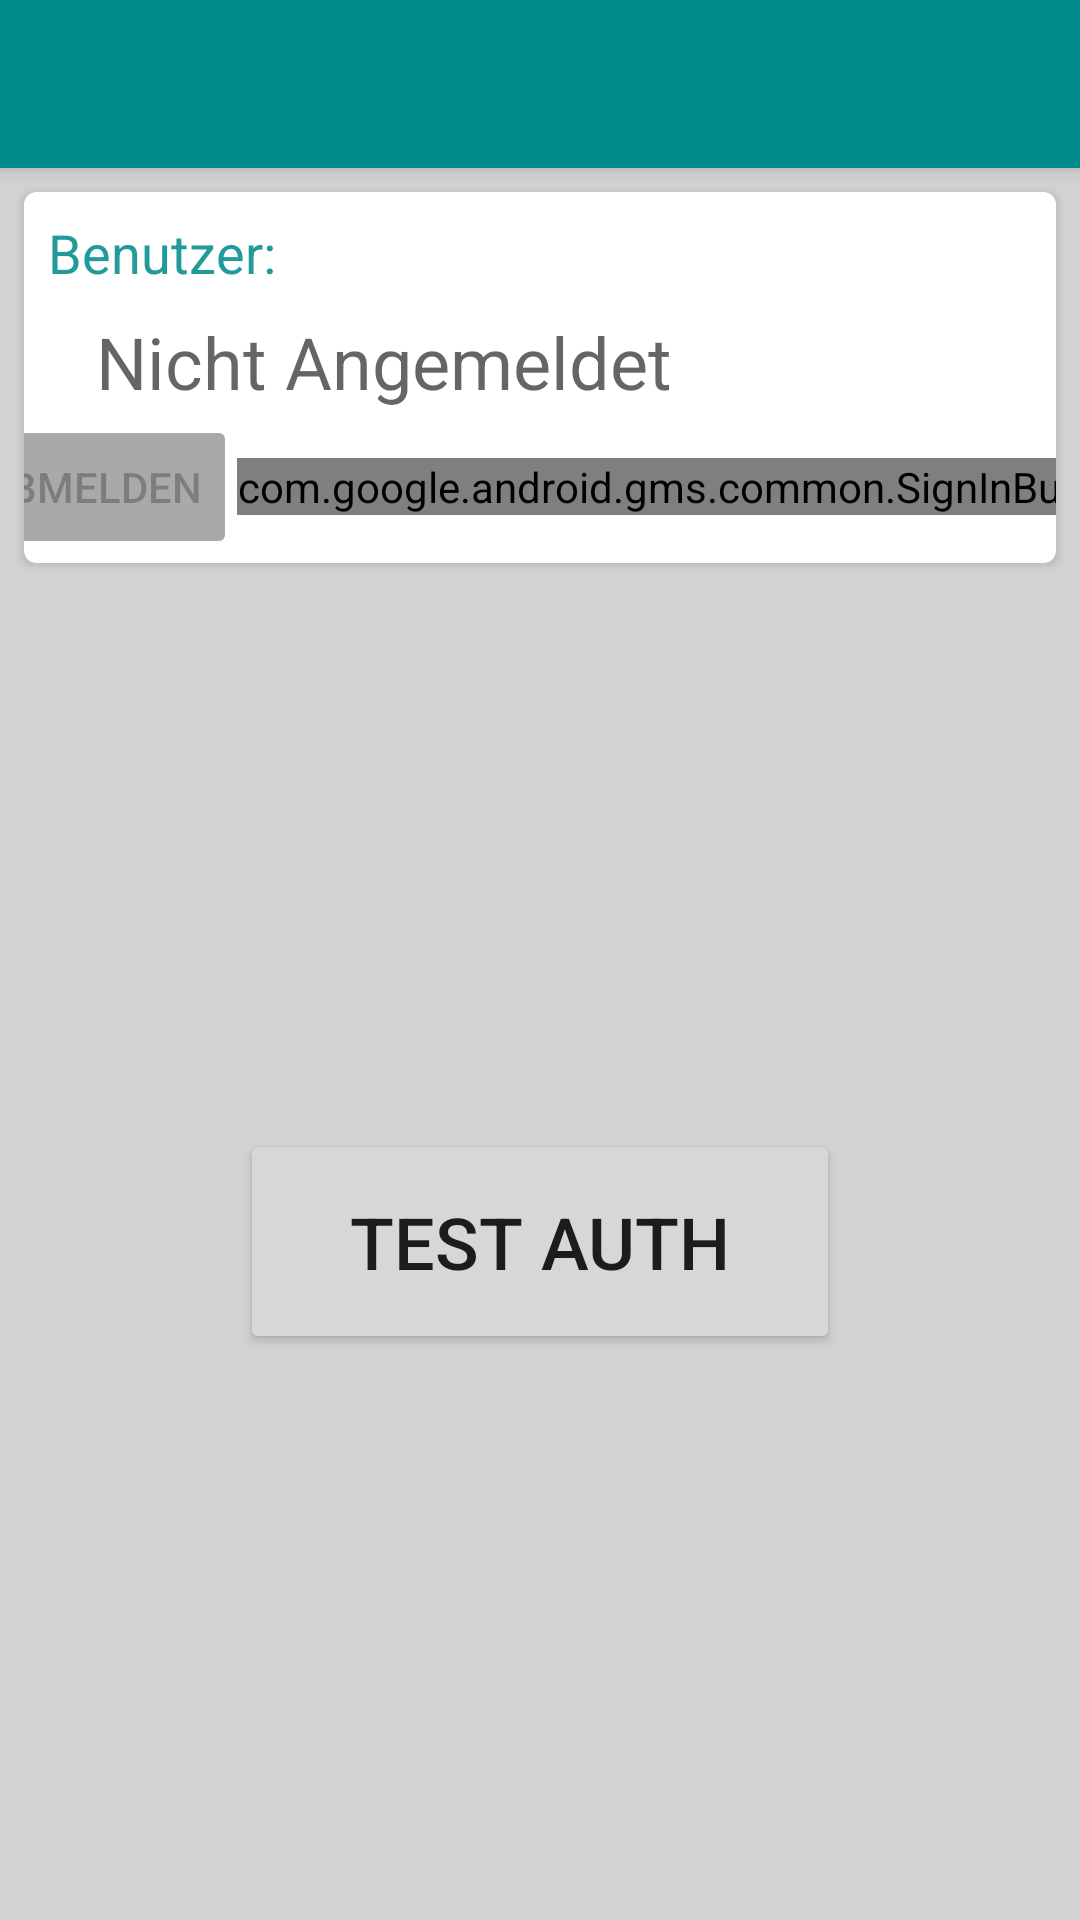

Here is an Android app screen rendered from its layout file. Give the layout XML and the strings, colors and styles it references.
<!-- AndroidManifest.xml: application theme AppTheme -->
<!-- res/layout/activity_settings.xml -->
<?xml version="1.0" encoding="utf-8"?>
<androidx.constraintlayout.widget.ConstraintLayout xmlns:android="http://schemas.android.com/apk/res/android"
    xmlns:app="http://schemas.android.com/apk/res-auto"
    xmlns:tools="http://schemas.android.com/tools"
    android:layout_width="match_parent"
    android:layout_height="match_parent"
    android:background="@color/backgroundMidDark"
    tools:context=".activities.SettingsActivity">

    <include
        android:id="@+id/toolbar"
        layout="@layout/toolbar" />

    <androidx.cardview.widget.CardView
        android:id="@+id/cardView3"
        android:layout_width="match_parent"
        android:layout_height="wrap_content"
        android:layout_marginStart="8dp"
        android:layout_marginTop="8dp"
        android:layout_marginEnd="8dp"
        android:background="@color/background"
        app:cardCornerRadius="4dp"
        app:layout_constraintEnd_toEndOf="parent"
        app:layout_constraintStart_toStartOf="parent"
        app:layout_constraintTop_toBottomOf="@+id/toolbar">

        <androidx.constraintlayout.widget.ConstraintLayout
            android:layout_width="match_parent"
            android:layout_height="match_parent">

            <TextView
                android:id="@+id/tv_settings_header_user"
                android:layout_width="0dp"
                android:layout_height="wrap_content"
                android:layout_marginStart="8dp"
                android:layout_marginTop="8dp"
                android:text="Benutzer:"
                android:textColor="@color/text_secondary_dark"
                android:textSize="18sp"
                app:layout_constraintEnd_toEndOf="parent"
                app:layout_constraintStart_toStartOf="parent"
                app:layout_constraintTop_toTopOf="parent" />

            <TextView
                android:id="@+id/tv_settings_user"
                android:layout_width="0dp"
                android:layout_height="wrap_content"
                android:layout_marginStart="24dp"
                android:layout_marginTop="8dp"
                android:text="Nicht Angemeldet"
                android:textColor="@color/text_mid"
                android:textSize="24sp"
                app:layout_constraintEnd_toEndOf="parent"
                app:layout_constraintStart_toStartOf="parent"
                app:layout_constraintTop_toBottomOf="@+id/tv_settings_header_user" />

            <Button
                android:id="@+id/btn_settings_logout"
                android:layout_width="wrap_content"
                android:layout_height="wrap_content"
                android:backgroundTint="@color/backgroundDark"
                android:enabled="false"
                android:text="Abmelden"
                app:layout_constraintBottom_toBottomOf="@+id/btn_settings_google_login"
                app:layout_constraintEnd_toStartOf="@id/btn_settings_google_login"
                app:layout_constraintStart_toStartOf="parent"
                app:layout_constraintTop_toTopOf="@+id/btn_settings_google_login" />

            <com.google.android.gms.common.SignInButton
                android:id="@+id/btn_settings_google_login"
                android:layout_width="wrap_content"
                android:layout_height="wrap_content"
                android:layout_marginTop="16dp"
                android:layout_marginBottom="16dp"
                app:layout_constraintBottom_toBottomOf="parent"
                app:layout_constraintEnd_toEndOf="parent"
                app:layout_constraintStart_toEndOf="@+id/btn_settings_logout"
                app:layout_constraintTop_toBottomOf="@+id/tv_settings_user">

            </com.google.android.gms.common.SignInButton>
        </androidx.constraintlayout.widget.ConstraintLayout>
    </androidx.cardview.widget.CardView>

    <Button
        android:id="@+id/btn_settings_test"
        style="@style/FirebaseUI.Button.AccountChooser"
        android:layout_width="200dp"
        android:layout_height="75dp"
        android:text="Test Auth"
        android:textAlignment="center"
        android:textSize="24sp"
        app:layout_constraintBottom_toBottomOf="parent"
        app:layout_constraintEnd_toEndOf="parent"
        app:layout_constraintStart_toStartOf="parent"
        app:layout_constraintTop_toBottomOf="@+id/cardView3" />
</androidx.constraintlayout.widget.ConstraintLayout>
<!-- res/layout/toolbar.xml (included above) -->
<?xml version="1.0" encoding="utf-8"?>
<androidx.appcompat.widget.Toolbar
    xmlns:android="http://schemas.android.com/apk/res/android"
    android:layout_width="match_parent"
    android:layout_height="wrap_content"
    android:background="@color/colorPrimary"
    android:elevation="4dp"
    android:id = "@+id/toolbar"
    android:theme="@style/ThemeOverlay.AppCompat.Dark">

</androidx.appcompat.widget.Toolbar>
<!-- resources referenced by this layout -->
<resources>
  <color name="background">#FFF5F5F5</color>
  <color name="backgroundDark">#FFA9A9A9</color>
  <color name="backgroundMidDark">#FFD3D3D3</color>
  <color name="colorPrimary">#FF008B8B</color>
  <color name="text_mid">#9A000000</color>
  <color name="text_secondary_dark">#DE008B8B</color>
  <style name="AppTheme" parent="Theme.AppCompat.Light.NoActionBar">
          
          <item name="colorPrimary">@color/colorPrimary</item>
          <item name="colorPrimaryDark">@color/colorPrimaryDark</item>
          <item name="colorAccent">@color/colorAccent</item>
      </style>
  <color name="colorPrimaryDark">#FF006161</color>
  <color name="colorAccent">#A9008B8B</color>
</resources>
